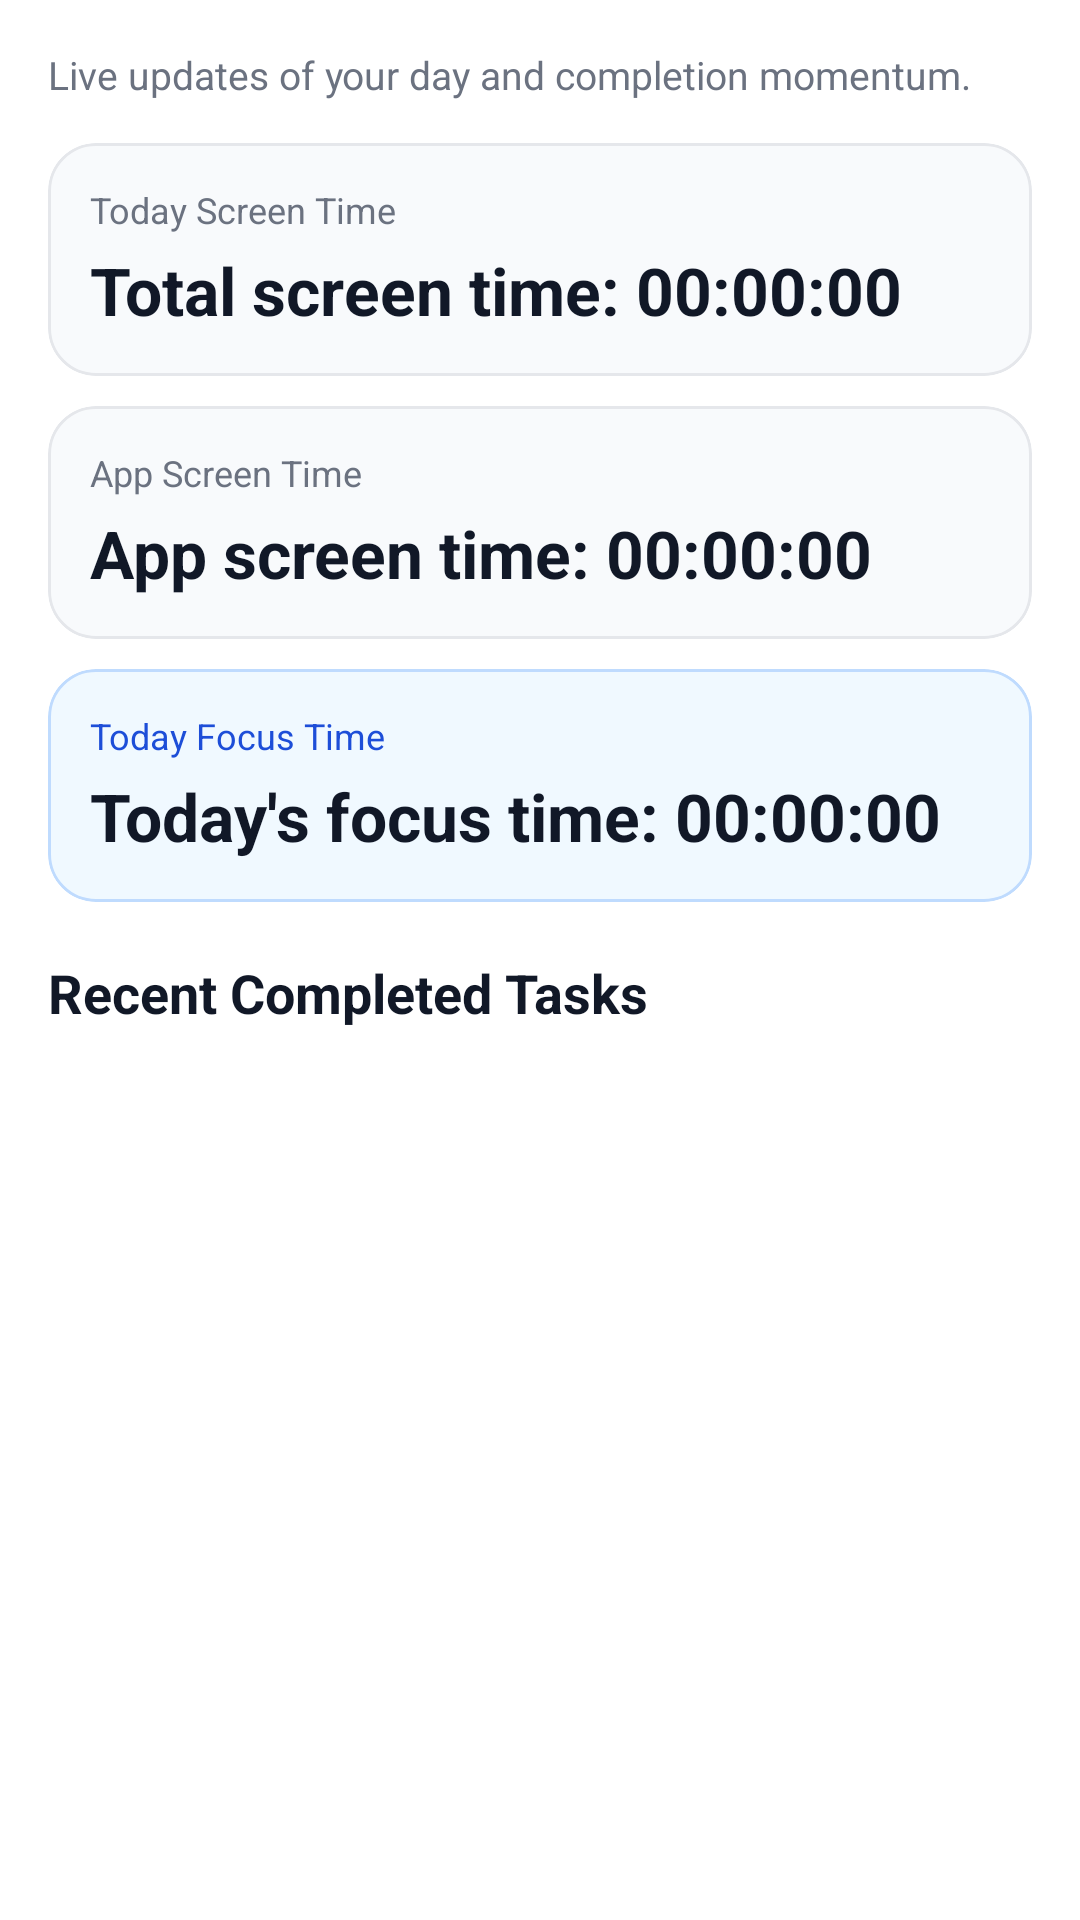

This screen was rendered from an Android layout file. Write that file and the resources it references.
<!-- AndroidManifest.xml: application theme Theme.AdaptiveStudyTracker -->
<!-- res/layout/fragment_dashboard.xml -->
<?xml version="1.0" encoding="utf-8"?>
<ScrollView xmlns:android="http://schemas.android.com/apk/res/android"
    xmlns:app="http://schemas.android.com/apk/res-auto"
    android:layout_width="match_parent"
    android:layout_height="match_parent"
    android:fillViewport="true">

    <LinearLayout
        android:layout_width="match_parent"
        android:layout_height="wrap_content"
        android:orientation="vertical"
        android:padding="16dp">

        <TextView
            android:layout_width="match_parent"
            android:layout_height="wrap_content"
            android:text="@string/dashboard_subtitle"
            android:textColor="#6B7280"
            android:textSize="13sp" />

        <LinearLayout
            android:id="@+id/layout_usage_access_banner"
            android:layout_width="match_parent"
            android:layout_height="wrap_content"
            android:layout_marginTop="14dp"
            android:background="#FFF7E9"
            android:orientation="vertical"
            android:padding="12dp"
            android:visibility="gone">

            <TextView
                android:layout_width="match_parent"
                android:layout_height="wrap_content"
                android:text="@string/usage_access_explanation"
                android:textColor="#92400E"
                android:textSize="13sp" />

            <Button
                android:id="@+id/button_grant_usage_access"
                android:layout_width="wrap_content"
                android:layout_height="wrap_content"
                android:layout_marginTop="8dp"
                android:text="@string/grant_usage_access" />
        </LinearLayout>

        <com.google.android.material.card.MaterialCardView
            android:layout_width="match_parent"
            android:layout_height="wrap_content"
            android:layout_marginTop="14dp"
            app:cardBackgroundColor="#F8FAFC"
            app:cardCornerRadius="16dp"
            app:cardElevation="0dp"
            app:strokeColor="#E5E7EB"
            app:strokeWidth="1dp">

            <LinearLayout
                android:layout_width="match_parent"
                android:layout_height="wrap_content"
                android:orientation="vertical"
                android:padding="14dp">

                <TextView
                    android:layout_width="match_parent"
                    android:layout_height="wrap_content"
                    android:text="@string/today_screen_time_title"
                    android:textColor="#6B7280"
                    android:textSize="12sp" />

                <TextView
                    android:id="@+id/text_total_screen_time"
                    android:layout_width="match_parent"
                    android:layout_height="wrap_content"
                    android:layout_marginTop="4dp"
                    android:text="@string/total_screen_time_placeholder"
                    android:textColor="#111827"
                    android:textSize="22sp"
                    android:textStyle="bold" />
            </LinearLayout>
        </com.google.android.material.card.MaterialCardView>

        <com.google.android.material.card.MaterialCardView
            android:layout_width="match_parent"
            android:layout_height="wrap_content"
            android:layout_marginTop="10dp"
            app:cardBackgroundColor="#F8FAFC"
            app:cardCornerRadius="16dp"
            app:cardElevation="0dp"
            app:strokeColor="#E5E7EB"
            app:strokeWidth="1dp">

            <LinearLayout
                android:layout_width="match_parent"
                android:layout_height="wrap_content"
                android:orientation="vertical"
                android:padding="14dp">

                <TextView
                    android:layout_width="match_parent"
                    android:layout_height="wrap_content"
                    android:text="@string/app_screen_time_title"
                    android:textColor="#6B7280"
                    android:textSize="12sp" />

                <TextView
                    android:id="@+id/text_app_screen_time"
                    android:layout_width="match_parent"
                    android:layout_height="wrap_content"
                    android:layout_marginTop="4dp"
                    android:text="@string/app_screen_time_placeholder"
                    android:textColor="#111827"
                    android:textSize="22sp"
                    android:textStyle="bold" />
            </LinearLayout>
        </com.google.android.material.card.MaterialCardView>

        <com.google.android.material.card.MaterialCardView
            android:layout_width="match_parent"
            android:layout_height="wrap_content"
            android:layout_marginTop="10dp"
            app:cardBackgroundColor="#F0F9FF"
            app:cardCornerRadius="16dp"
            app:cardElevation="0dp"
            app:strokeColor="#BFDBFE"
            app:strokeWidth="1dp">

            <LinearLayout
                android:layout_width="match_parent"
                android:layout_height="wrap_content"
                android:orientation="vertical"
                android:padding="14dp">

                <TextView
                    android:layout_width="match_parent"
                    android:layout_height="wrap_content"
                    android:text="@string/today_focus_time_title"
                    android:textColor="#1D4ED8"
                    android:textSize="12sp" />

                <TextView
                    android:id="@+id/text_total_focus_time"
                    android:layout_width="match_parent"
                    android:layout_height="wrap_content"
                    android:layout_marginTop="4dp"
                    android:text="@string/total_focus_time_placeholder"
                    android:textColor="#111827"
                    android:textSize="22sp"
                    android:textStyle="bold" />
            </LinearLayout>
        </com.google.android.material.card.MaterialCardView>

        <TextView
            android:layout_width="match_parent"
            android:layout_height="wrap_content"
            android:layout_marginTop="18dp"
            android:text="@string/recent_completed_tasks_title"
            android:textColor="#111827"
            android:textSize="18sp"
            android:textStyle="bold" />

        <TextView
            android:id="@+id/text_recent_completed_empty"
            android:layout_width="match_parent"
            android:layout_height="wrap_content"
            android:layout_marginTop="8dp"
            android:text="@string/no_recent_completed_tasks"
            android:textColor="#6B7280"
            android:textSize="13sp"
            android:visibility="gone" />

        <androidx.recyclerview.widget.RecyclerView
            android:id="@+id/recycler_recent_completed"
            android:layout_width="match_parent"
            android:layout_height="wrap_content"
            android:layout_marginTop="10dp"
            android:nestedScrollingEnabled="false" />

    </LinearLayout>
</ScrollView>
<!-- resources referenced by this layout -->
<resources>
  <string name="app_screen_time_placeholder">App screen time: 00:00:00</string>
  <string name="app_screen_time_title">App Screen Time</string>
  <string name="dashboard_subtitle">Live updates of your day and completion momentum.</string>
  <string name="grant_usage_access">Grant Usage Access</string>
  <string name="no_recent_completed_tasks">No completed tasks yet. Finish one task to see it here.</string>
  <string name="recent_completed_tasks_title">Recent Completed Tasks</string>
  <string name="today_focus_time_title">Today Focus Time</string>
  <string name="today_screen_time_title">Today Screen Time</string>
  <string name="total_focus_time_placeholder">Today\'s focus time: 00:00:00</string>
  <string name="total_screen_time_placeholder">Total screen time: 00:00:00</string>
  <string name="usage_access_explanation">Grant Usage Access so the dashboard can display your screen time. Tap the button, find this app, and enable it.</string>
  <style name="Theme.AdaptiveStudyTracker" parent="Theme.MaterialComponents.DayNight.NoActionBar">
          <item name="colorPrimary">#2196F3</item>
      </style>
</resources>
